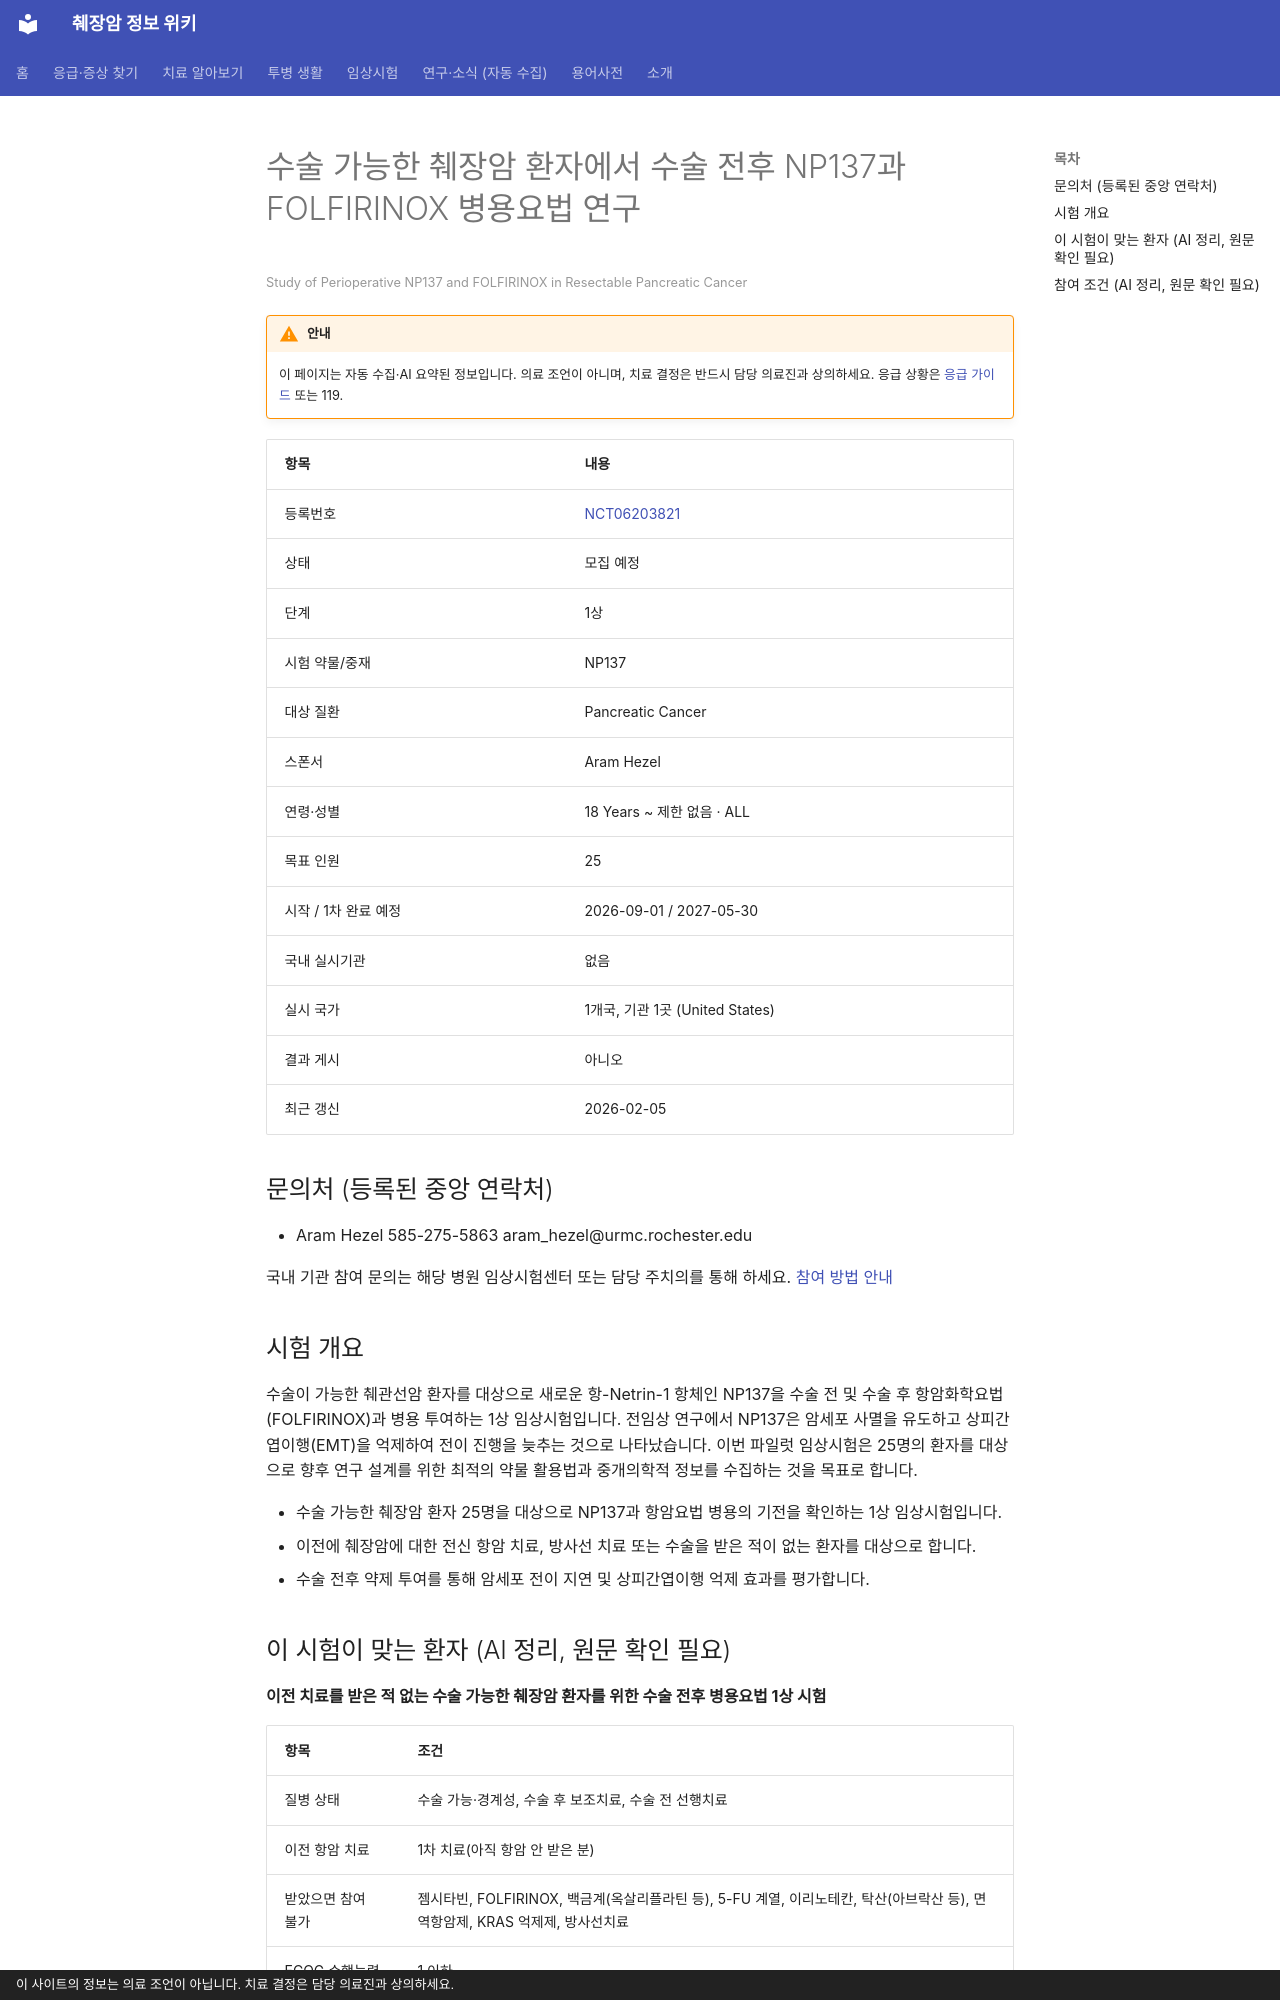

repository: hizorro88-rgb/papersearcher · page: _generated/trials/NCT06203821/index.html · generator: mkdocs · copyright: 이 사이트의 정보는 의료 조언이 아닙니다. 치료 결정은 담당 의료진과 상의하세요.

---
title: "NCT06203821 수술 가능한 췌장암 환자에서 수술 전후 NP137과 FOLFIRINOX 병용요법 연구"
description: "1상 · 모집 예정"
comments: true
search:
  boost: 0.4
---

# 수술 가능한 췌장암 환자에서 수술 전후 NP137과 FOLFIRINOX 병용요법 연구

<small>Study of Perioperative NP137 and FOLFIRINOX in Resectable Pancreatic Cancer</small>

!!! warning "안내"
    이 페이지는 자동 수집·AI 요약된 정보입니다. 의료 조언이 아니며, 치료 결정은 반드시 담당 의료진과 상의하세요. 응급 상황은 [응급 가이드](../../guides/emergency/index.md) 또는 119.

| 항목 | 내용 |
|---|---|
| 등록번호 | [NCT06203821](https://clinicaltrials.gov/study/NCT06203821) |
| 상태 | 모집 예정 |
| 단계 | 1상 |
| 시험 약물/중재 | NP137 |
| 대상 질환 | Pancreatic Cancer |
| 스폰서 | Aram Hezel |
| 연령·성별 | 18 Years ~ 제한 없음 · ALL |
| 목표 인원 | 25 |
| 시작 / 1차 완료 예정 | 2026-09-01 / 2027-05-30 |
| 국내 실시기관 | 없음 |
| 실시 국가 | 1개국, 기관 1곳 (United States) |
| 결과 게시 | 아니오 |
| 최근 갱신 | 2026-02-05 |

## 문의처 (등록된 중앙 연락처)

- Aram Hezel 585-275-5863 aram_hezel@urmc.rochester.edu

국내 기관 참여 문의는 해당 병원 임상시험센터 또는 담당 주치의를 통해 하세요. [참여 방법 안내](../../guides/trials/how-to-apply.md)

## 시험 개요

수술이 가능한 췌관선암 환자를 대상으로 새로운 항-Netrin-1 항체인 NP137을 수술 전 및 수술 후 항암화학요법(FOLFIRINOX)과 병용 투여하는 1상 임상시험입니다. 전임상 연구에서 NP137은 암세포 사멸을 유도하고 상피간엽이행(EMT)을 억제하여 전이 진행을 늦추는 것으로 나타났습니다. 이번 파일럿 임상시험은 25명의 환자를 대상으로 향후 연구 설계를 위한 최적의 약물 활용법과 중개의학적 정보를 수집하는 것을 목표로 합니다.

- 수술 가능한 췌장암 환자 25명을 대상으로 NP137과 항암요법 병용의 기전을 확인하는 1상 임상시험입니다.
- 이전에 췌장암에 대한 전신 항암 치료, 방사선 치료 또는 수술을 받은 적이 없는 환자를 대상으로 합니다.
- 수술 전후 약제 투여를 통해 암세포 전이 지연 및 상피간엽이행 억제 효과를 평가합니다.

## 이 시험이 맞는 환자 (AI 정리, 원문 확인 필요)

**이전 치료를 받은 적 없는 수술 가능한 췌장암 환자를 위한 수술 전후 병용요법 1상 시험**

| 항목 | 조건 |
|---|---|
| 질병 상태 | 수술 가능·경계성, 수술 후 보조치료, 수술 전 선행치료 |
| 이전 항암 치료 | 1차 치료(아직 항암 안 받은 분) |
| 받았으면 참여 불가 | 젬시타빈, FOLFIRINOX, 백금계(옥살리플라틴 등), 5-FU 계열, 이리노테칸, 탁산(아브락산 등), 면역항암제, KRAS 억제제, 방사선치료 |
| ECOG 수행능력 | 1 이하 |

주요 제외 기준: 경계성, 국소진행성 또는 전이성 췌장암 · 2등급 이상의 말초신경병증 · 활동성 위·십이지장 궤양 또는 위장관 종양 침윤 · 최근 2주 이내의 중증 활동성 감염 · 조절되지 않는 심장 질환이나 고혈압 · 2년 이내 활성 치료가 필요한 다른 암 병력

내 상황에 맞는지 한 번에 보려면 [맞춤 임상시험 찾기](../../guides/trials/finder.md).
